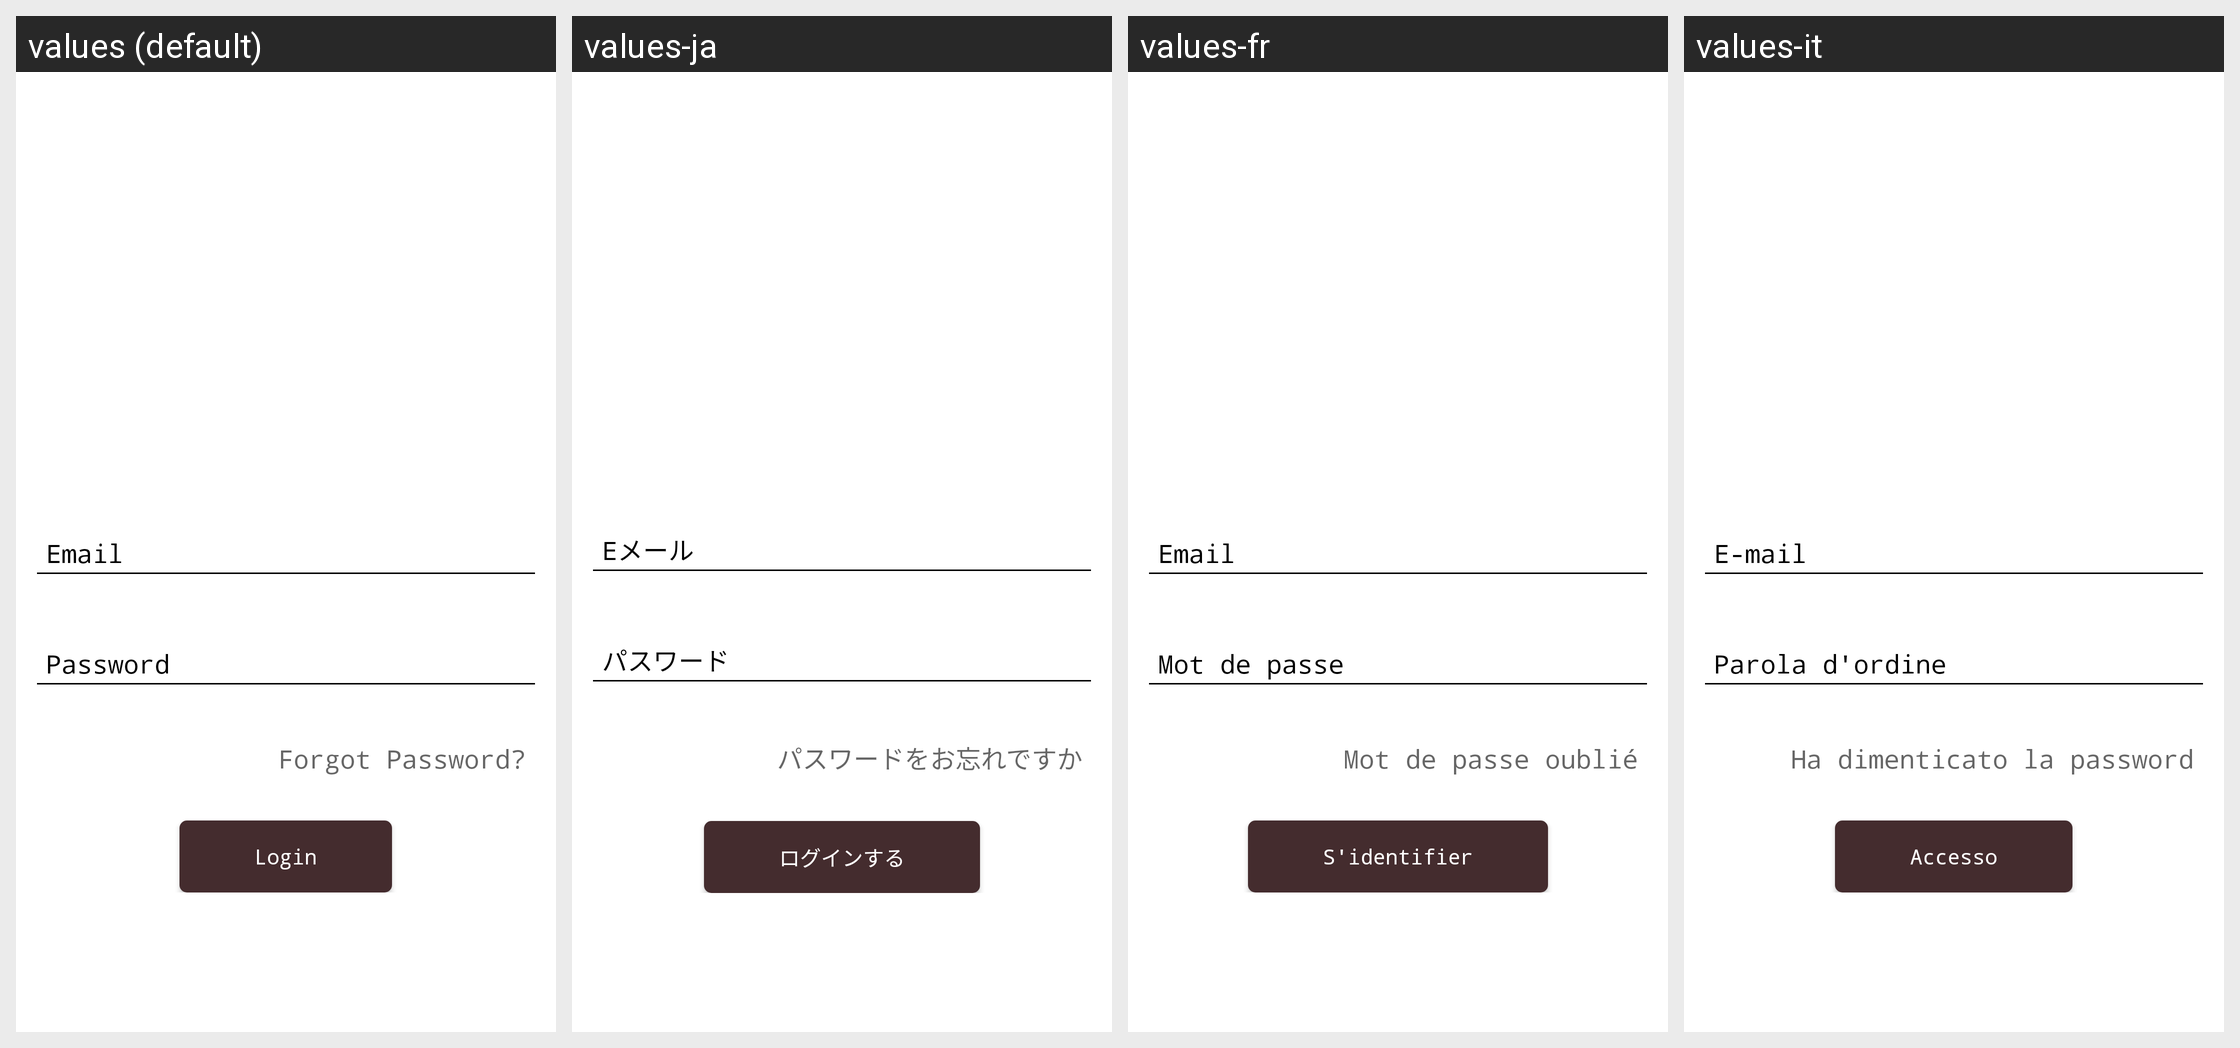

Strings drawn on this Android screen and how each of the app's shown locales translates them:
Android screen res/layout/activity_email_login.xml rendered under 4 locales, left to right: values (default), values-ja, values-fr, values-it. Device: Nexus 5 (rendered at 1080×1920; each locale shown at half size, 540×960, under a caption strip naming it); theme AppTheme.NoActionBar.
Other locales in the repository, not shown: values-de, values-es, values-ko, values-ms, values-pt, values-zh.
Strings drawn on this screen, with the default value and each locale's value (text and hints the layout hard-codes, and strings that could not be matched under every locale, appear in the picture but are not listed):

forgot_password
  values: Forgot Password?
  values-ja: パスワードをお忘れですか
  values-fr: Mot de passe oublié
  values-it: Ha dimenticato la password

login
  values: Login
  values-ja: ログインする
  values-fr: S'identifier
  values-it: Accesso
